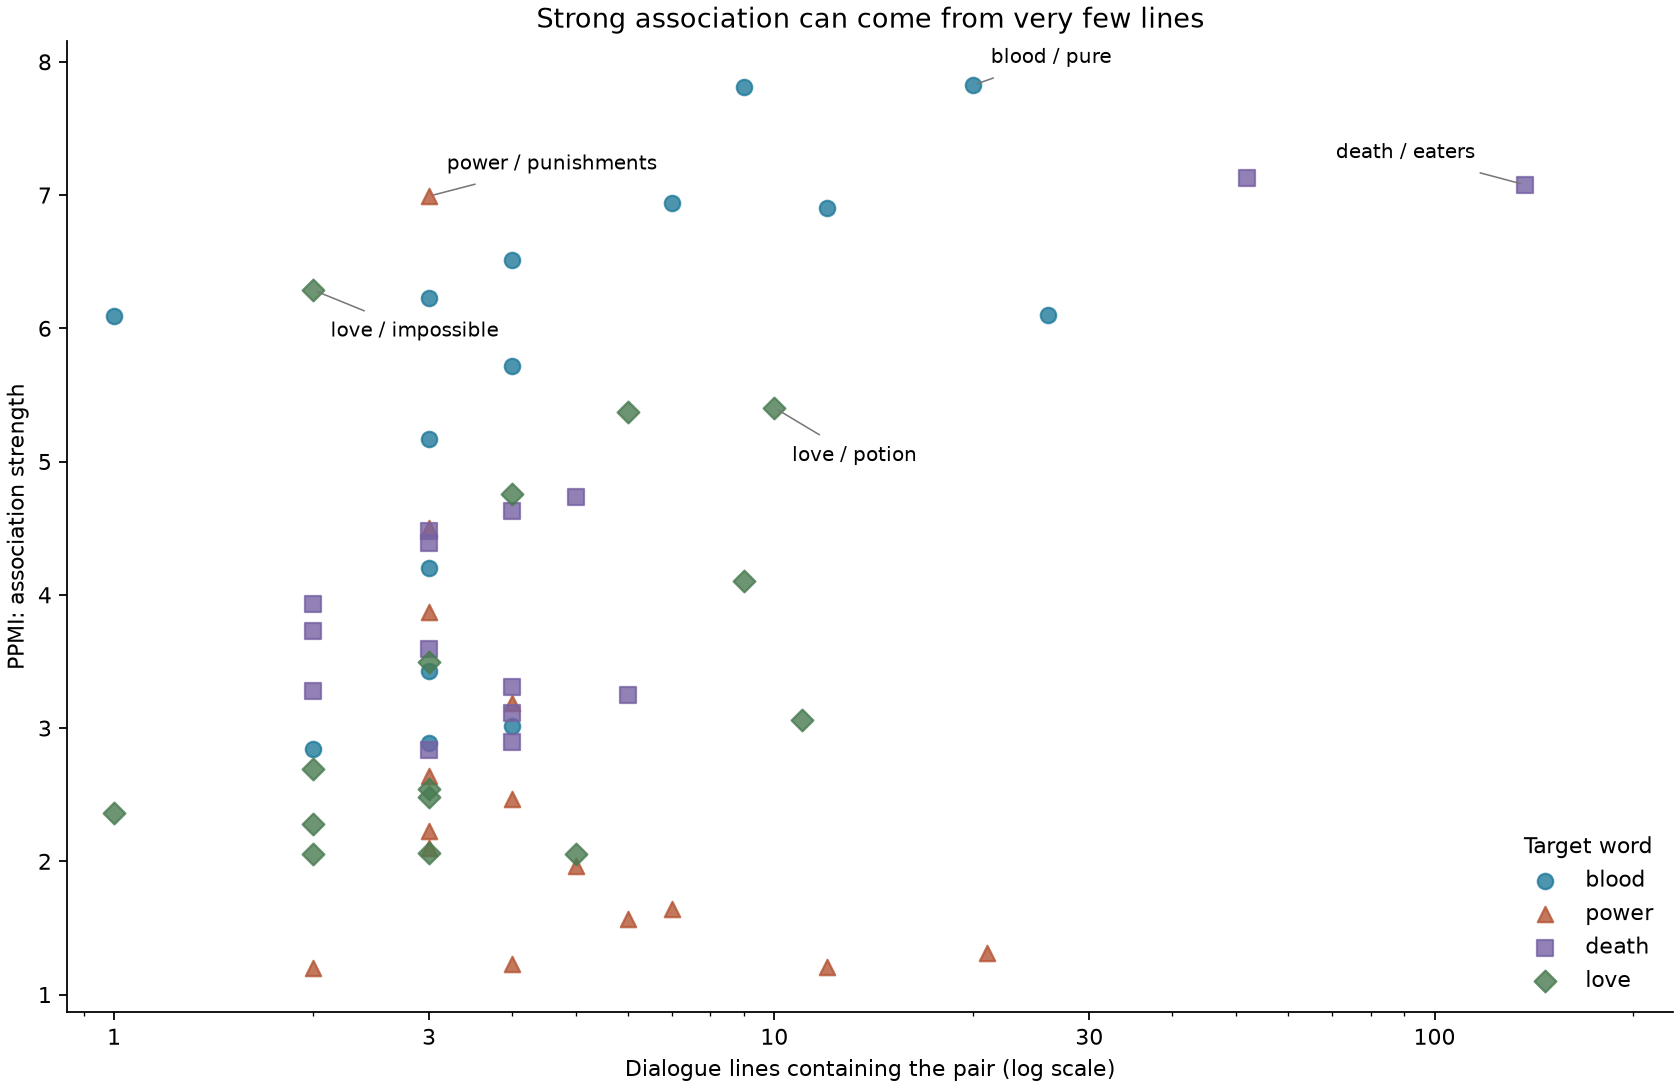

The table this chart was drawn from, first rows:
word, context, ppmi, pair_count, dialogue_lines, sources, speaker_labels, book_lines, film_lines
blood, pure, 7.825, 22, 20, 6, 9, 18, 2
blood, traitor, 7.814, 9, 9, 4, 7, 7, 2
blood, unicorn, 6.941, 9, 7, 2, 5, 4, 3
blood, prince, 6.904, 12, 12, 2, 4, 7, 5
blood, covered, 6.516, 5, 4, 4, 4, 3, 1
blood, dirty, 6.225, 4, 3, 2, 3, 1, 2
blood, half, 6.1, 26, 26, 9, 10, 17, 9
blood, smell, 6.093, 4, 1, 1, 1, 1, 0
blood, families, 5.717, 4, 4, 3, 4, 4, 0
blood, filthy, 5.173, 3, 3, 3, 3, 3, 0
blood, hour, 4.201, 3, 3, 3, 3, 3, 0
blood, bad, 3.429, 4, 3, 3, 3, 2, 1
blood, muggle, 3.014, 4, 4, 2, 3, 2, 2
blood, magical, 2.891, 3, 3, 3, 2, 1, 2
blood, himself, 2.841, 3, 2, 2, 2, 2, 0
power, punishments, 6.992, 3, 3, 2, 2, 2, 1
power, its, 4.504, 4, 3, 2, 3, 2, 1
power, students, 3.869, 3, 3, 2, 2, 3, 0
power, years, 3.192, 4, 4, 3, 3, 4, 0
power, lord, 2.637, 3, 3, 3, 3, 1, 2
power, voldemort, 2.465, 4, 4, 4, 4, 2, 2
power, ministry, 2.229, 3, 3, 2, 3, 3, 0
power, their, 2.103, 3, 3, 3, 3, 1, 2
power, has, 1.962, 5, 5, 4, 4, 5, 0
power, will, 1.644, 7, 7, 5, 4, 7, 0
power, who, 1.57, 6, 6, 5, 6, 5, 1
power, of, 1.314, 26, 21, 7, 13, 18, 3
power, he's, 1.231, 4, 4, 2, 4, 4, 0
power, have, 1.205, 12, 12, 6, 7, 10, 2
power, could, 1.198, 3, 2, 2, 2, 2, 0
death, eater, 7.131, 56, 52, 6, 16, 48, 4
death, eaters, 7.077, 141, 137, 8, 26, 125, 12
death, joined, 4.735, 5, 5, 3, 5, 5, 0
death, living, 4.631, 7, 4, 4, 3, 2, 2
death, faithful, 4.479, 3, 3, 3, 3, 3, 0
death, following, 4.389, 3, 3, 2, 3, 2, 1
death, several, 3.933, 3, 2, 2, 2, 1, 1
death, beyond, 3.728, 3, 2, 2, 2, 2, 0
death, escaped, 3.593, 3, 3, 2, 3, 3, 0
death, fight, 3.305, 5, 4, 2, 4, 4, 0
death, welcome, 3.276, 3, 2, 2, 2, 2, 0
death, master, 3.245, 8, 6, 3, 5, 4, 2
death, worse, 3.109, 4, 4, 2, 3, 3, 1
death, couple, 2.897, 4, 4, 2, 3, 3, 1
death, terrible, 2.833, 3, 3, 3, 2, 2, 1
love, impossible, 6.289, 3, 2, 2, 2, 1, 1
love, potion, 5.404, 10, 10, 3, 4, 7, 3
love, potions, 5.374, 6, 6, 2, 5, 6, 0
love, powerful, 4.755, 4, 4, 2, 3, 2, 2
love, i'd, 4.103, 12, 9, 4, 6, 9, 0
love, world, 3.496, 3, 3, 2, 2, 2, 1
love, her, 3.058, 13, 11, 3, 5, 7, 4
love, which, 2.691, 3, 2, 2, 2, 2, 0
love, doesn't, 2.545, 3, 3, 3, 3, 2, 1
love, those, 2.485, 3, 3, 3, 3, 2, 1
love, yeh, 2.362, 3, 1, 1, 1, 1, 0
love, death, 2.279, 3, 2, 2, 2, 2, 0
love, give, 2.059, 3, 3, 1, 2, 3, 0
love, they're, 2.057, 3, 2, 1, 2, 2, 0
love, really, 2.052, 5, 5, 5, 4, 4, 1
